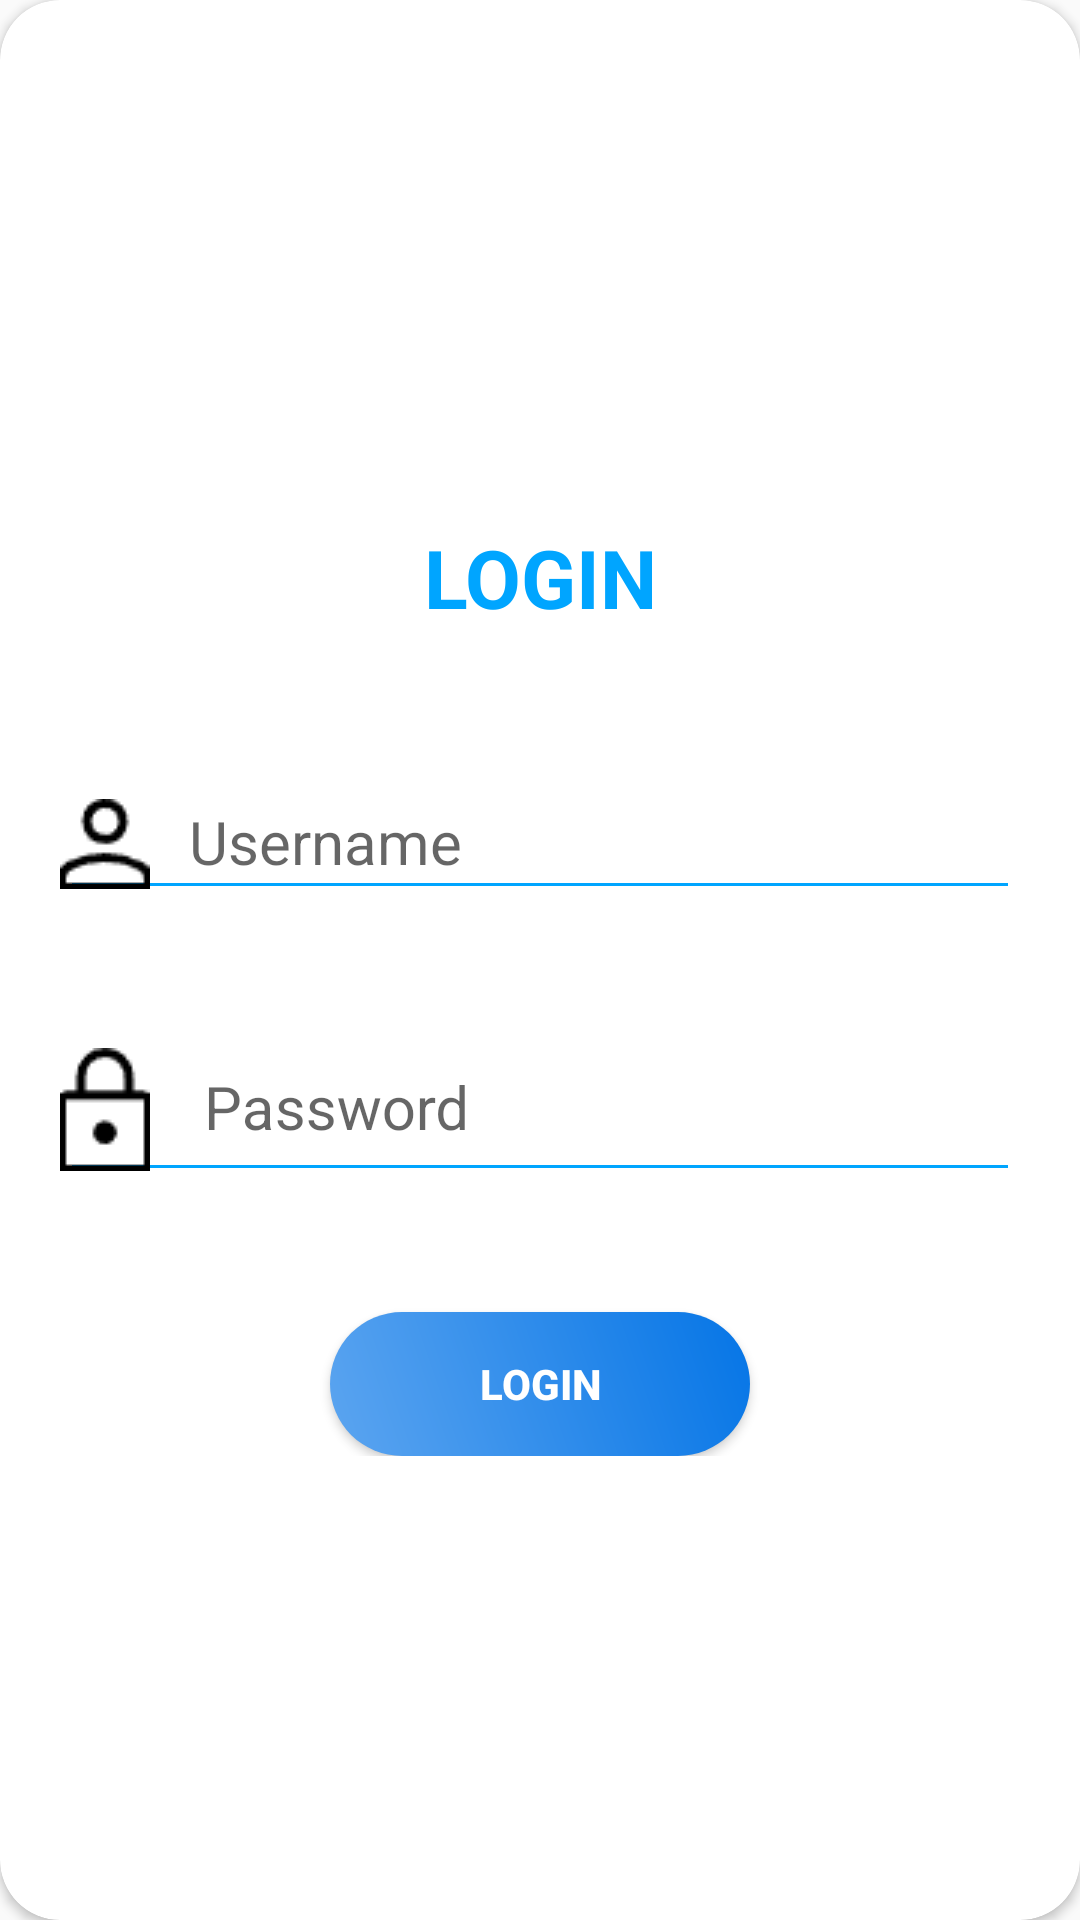

The Android layout XML behind this screen, and the referenced resources:
<!-- AndroidManifest.xml: application theme Theme.MentalHealth -->
<!-- res/layout/layout_login.xml -->
<?xml version="1.0" encoding="utf-8"?>
<androidx.cardview.widget.CardView
    xmlns:android="http://schemas.android.com/apk/res/android"
    xmlns:app="http://schemas.android.com/apk/res-auto"
    style="@style/loginCard"
    app:cardCornerRadius="@dimen/loginCardRadius"
    android:elevation="5dp"
    android:layout_gravity="center"
    android:layout_marginTop="@dimen/loginViewsMargin"
    android:layout_marginBottom="@dimen/loginViewsMargin"
    android:background="@color/whiteCardColor">

    <LinearLayout
        style="@style/linearParent"
        android:layout_gravity="center"
        android:padding="@dimen/loginViewsMargin">

        <TextView
            style="@style/headerTextPrimary"
            android:text="LOGIN"
            android:layout_marginTop="@dimen/loginViewsMargin"/>





        <com.google.android.material.textfield.TextInputLayout
            style="@style/parent"
            android:layout_marginTop="35dp">
            <EditText
                style="@style/modifiedEditText"
                android:id="@+id/login_txt_username"
                android:maxLines="1"
                android:drawableLeft="@drawable/profile"
                android:drawablePadding="13dp"
                android:paddingLeft="0dp"
                android:hint="Username"
                />

        </com.google.android.material.textfield.TextInputLayout>

        <com.google.android.material.textfield.TextInputLayout
            style="@style/parent"
            android:layout_marginTop="25dp">
            <EditText
                style="@style/modifiedEditText"
                android:hint="@string/login_password_hint"
                android:maxLines="1"
                android:id="@+id/login_txt_password"
                android:inputType="textPassword"
                android:drawableLeft="@drawable/pin"
                android:drawablePadding="18dp"
                android:paddingLeft="0dp"
                />
        </com.google.android.material.textfield.TextInputLayout>

        <Button
            android:layout_marginTop="40dp"
            android:id="@+id/login_btn_signup"
            style="@style/loginButton"
            android:layout_gravity="center"
            android:text="LOGIN"
            android:background="@drawable/rounded_button"
            />

    </LinearLayout>
</androidx.cardview.widget.CardView>
<!-- resources referenced by this layout -->
<resources>
  <color name="whiteCardColor">#fff</color>
  <dimen name="loginCardRadius">20dp</dimen>
  <dimen name="loginViewsMargin">20dp</dimen>
  <!-- drawable pin: png bitmap (drawable, 448 bytes) -->
  <!-- drawable profile: png bitmap (drawable, 465 bytes) -->
  <!-- drawable rounded_button (drawable) -->
  <shape xmlns:android="http://schemas.android.com/apk/res/android">
      <corners android:radius="50dp" />
      <gradient
          android:startColor="#5CA5F0"
          android:endColor="#0575E6"
          android:angle="45" />
  
      <padding
          android:left="4dp"
          android:top="4dp"
          android:right="4dp"
          android:bottom="4dp" />
  </shape>
  <string name="login_password_hint">Password</string>
  <style name="headerTextPrimary" parent="headerText">
          <item name="android:textColor">@color/primaryTextColor</item>
      </style>
  <style name="linearParent" parent="parent">
          <item name="android:orientation">vertical</item>
      </style>
  <style name="loginButton" parent="viewParent">
          <item name="android:textColor">@color/whiteTextColor</item>
          <item name="android:textStyle">bold</item>
      </style>
  <style name="loginCard" parent="parent" />
  <style name="modifiedEditText" parent="parent">
          <item name="android:textSize">@dimen/newsMoreTextSize</item>
          <item name="android:backgroundTint">@color/primaryTextColor</item>
      </style>
  <style name="parent">
          <item name="android:layout_width">match_parent</item>
          <item name="android:layout_height">wrap_content</item>
      </style>
  <style name="Theme.MentalHealth" parent="Theme.AppCompat.Light.NoActionBar">
           Primary brand color.
          <item name="colorPrimary">@color/purple_500</item>
          <item name="colorPrimaryVariant">@color/purple_700</item>
          <item name="colorOnPrimary">@color/white</item>
          
          <item name="colorSecondary">@color/teal_200</item>
          <item name="colorSecondaryVariant">@color/teal_700</item>
          <item name="colorOnSecondary">@color/black</item>
          
          <item name="android:statusBarColor">?attr/colorPrimaryVariant</item>
           Customize your theme here.
      </style>
  <style name="headerText" parent="parent">
          <item name="android:textSize">@dimen/headerTextSize</item>
          <item name="android:textAlignment">center</item>
          <item name="android:textColor">@color/whiteTextColor</item>
          <item name="android:textStyle">bold</item>
      </style>
  <color name="primaryTextColor">#00a5ff</color>
  <style name="viewParent">
          <item name="android:layout_width">140dp</item>
          <item name="android:layout_height">wrap_content</item>
      </style>
  <color name="whiteTextColor">#fff</color>
  <dimen name="newsMoreTextSize">20sp</dimen>
  <color name="purple_500">#FF6200EE</color>
  <color name="purple_700">#FF3700B3</color>
  <color name="white">#FFFFFFFF</color>
  <color name="teal_200">#FF03DAC5</color>
  <color name="teal_700">#FF018786</color>
  <color name="black">#FF000000</color>
  <dimen name="headerTextSize">27sp</dimen>
</resources>
